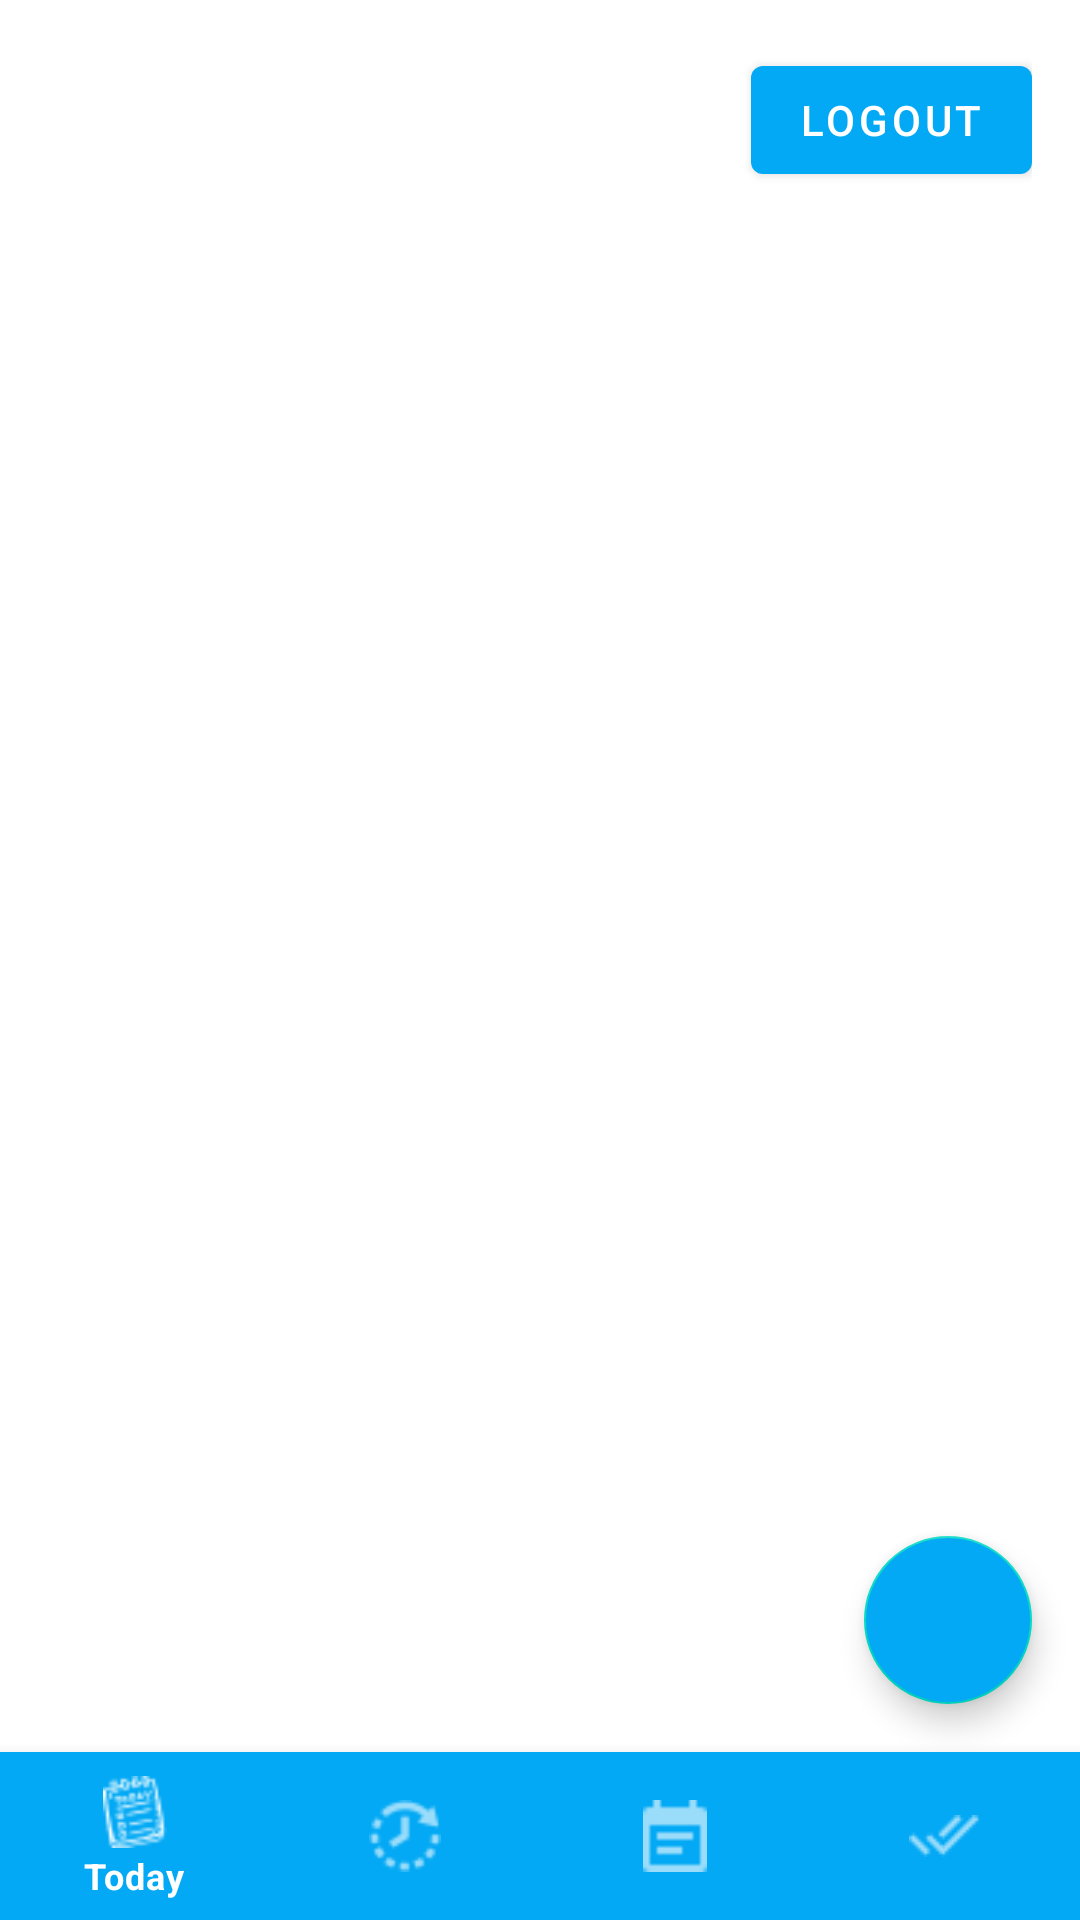

Write the Android layout XML for this screen, with the resource values it uses.
<!-- AndroidManifest.xml: application theme Theme.ToDoList -->
<!-- res/layout/activity_main.xml -->
<?xml version="1.0" encoding="utf-8"?>
<androidx.constraintlayout.widget.ConstraintLayout xmlns:android="http://schemas.android.com/apk/res/android"
    xmlns:app="http://schemas.android.com/apk/res-auto"
    xmlns:tools="http://schemas.android.com/tools"
    android:layout_width="match_parent"
    android:layout_height="match_parent"
    tools:context=".activity.MainActivity">

    <LinearLayout
        android:id="@+id/llMain"
        android:layout_width="match_parent"
        android:layout_height="wrap_content"
        android:padding="16dp"
        android:orientation="horizontal"
        tools:ignore="MissingConstraints">

        <androidx.constraintlayout.widget.ConstraintLayout
            android:layout_width="match_parent"
            android:layout_height="wrap_content">

            <TextView
                android:id="@+id/tvWelcome"
                android:layout_width="250dp"
                android:maxLines="2"
                android:layout_height="wrap_content"
                android:layout_gravity="center_vertical"
                android:text=""
                android:textColor="@color/black"
                android:textSize="18sp"
                app:layout_constraintBottom_toBottomOf="parent"
                app:layout_constraintTop_toTopOf="parent" />

            <com.google.android.material.button.MaterialButton
                android:id="@+id/btnLogout"
                android:layout_width="wrap_content"
                android:layout_height="wrap_content"
                android:layout_alignParentEnd="true"
                android:text="@string/logout"
                app:layout_constraintEnd_toEndOf="parent" />

        </androidx.constraintlayout.widget.ConstraintLayout>

    </LinearLayout>

    <com.google.android.material.floatingactionbutton.FloatingActionButton
        android:id="@+id/fabAddTask"
        android:layout_width="wrap_content"
        android:layout_height="wrap_content"
        android:layout_margin="16dp"
        android:backgroundTint="@color/biru_muda"
        android:contentDescription="@string/add_task"
        android:src="@drawable/ic_baseline_add_24"
        app:layout_constraintBottom_toTopOf="@+id/bottom_navigation"
        app:layout_constraintEnd_toEndOf="parent"
        tools:ignore="MissingConstraints" />

    <androidx.recyclerview.widget.RecyclerView
        android:id="@+id/rvTask"
        android:layout_width="match_parent"
        android:layout_height="wrap_content"
        app:layout_constraintTop_toBottomOf="@+id/llMain"
        tools:ignore="MissingConstraints"
        tools:listitem="@layout/task_list" />

    <com.google.android.material.bottomnavigation.BottomNavigationView
        android:id="@+id/bottom_navigation"
        style="@style/Widget.MaterialComponents.BottomNavigationView.Colored"
        android:layout_width="match_parent"
        android:layout_height="wrap_content"
        app:layout_constraintBottom_toBottomOf="parent"
        app:menu="@menu/bottom_nav_menu"
        tools:ignore="MissingConstraints" />

</androidx.constraintlayout.widget.ConstraintLayout>
<!-- res/layout/task_list.xml (included above) -->
<?xml version="1.0" encoding="utf-8"?>
<androidx.constraintlayout.widget.ConstraintLayout xmlns:android="http://schemas.android.com/apk/res/android"
    xmlns:tools="http://schemas.android.com/tools"
    android:layout_width="match_parent"
    android:layout_height="wrap_content"
    xmlns:app="http://schemas.android.com/apk/res-auto"
    android:padding="16dp">

    <com.google.android.material.card.MaterialCardView
        android:layout_width="match_parent"
        android:layout_height="wrap_content"
        app:cardCornerRadius="10dp"
        android:layout_marginTop="4dp"
        app:cardElevation="20dp"
        tools:ignore="MissingConstraints">

        <LinearLayout
            android:layout_width="match_parent"
            android:layout_height="wrap_content"
            android:padding="6dp"
            tools:ignore="MissingConstraints">

            <CheckBox
                android:id="@+id/cbTask"
                android:layout_width="wrap_content"
                android:layout_height="wrap_content"
                android:clickable="true"
                android:focusable="true"
                android:gravity="center_vertical"
                android:shadowColor="@color/black" />

            <LinearLayout
                android:layout_width="200dp"
                android:layout_height="wrap_content"
                android:layout_gravity="center_vertical"
                android:baselineAligned="false"
                android:orientation="vertical">

                <TextView
                    android:id="@+id/tvIdTask"
                    android:layout_width="wrap_content"
                    android:layout_height="wrap_content"
                    android:text=""
                    android:visibility="gone"/>

                <TextView
                    android:id="@+id/tvNamatask"
                    android:layout_width="wrap_content"
                    android:layout_height="wrap_content"
                    android:text="@string/nama_task"
                    android:textColor="@color/black"
                    android:maxLines="2"
                    android:textSize="19sp"
                    android:textStyle="bold" />

                <TextView
                    android:id="@+id/tvDescription"
                    android:layout_width="wrap_content"
                    android:layout_height="wrap_content"
                    android:text="@string/description"
                    android:textColor="@color/black" />

            </LinearLayout>

            <RelativeLayout
                android:layout_gravity="center_vertical"
                android:layout_width="wrap_content"
                android:layout_height="wrap_content">

                <TextView
                    android:id="@+id/tvDueDate"
                    android:layout_width="match_parent"
                    android:layout_height="wrap_content"
                    android:layout_marginEnd="6dp"
                    android:gravity="center_vertical"
                    android:text="@string/due_date"
                    android:textAlignment="textEnd"
                    android:textColor="@color/black"
                    tools:ignore="RtlCompat" />

            </RelativeLayout>

        </LinearLayout>

    </com.google.android.material.card.MaterialCardView>

</androidx.constraintlayout.widget.ConstraintLayout>
<!-- resources referenced by this layout -->
<resources>
  <color name="biru_muda">#03A9F4</color>
  <color name="black">#FF000000</color>
  <string name="add_task">add task</string>
  <string name="description">Description</string>
  <string name="due_date">Due Date</string>
  <string name="logout">logout</string>
  <string name="nama_task">Nama Task</string>
  <style name="Theme.ToDoList" parent="Theme.MaterialComponents.DayNight">
          
          <item name="colorPrimary">@color/biru_muda</item>
          <item name="colorPrimaryVariant">@color/teal_700</item>
          <item name="colorOnPrimary">@color/white</item>
          
          <item name="colorSecondary">@color/teal_200</item>
          <item name="colorSecondaryVariant">@color/teal_700</item>
          <item name="colorOnSecondary">@color/black</item>
          
          <item name="android:statusBarColor" tools:targetApi="l">?attr/colorPrimaryVariant</item>
          
      </style>
  <color name="teal_700">#FF018786</color>
  <color name="white">#FFFFFFFF</color>
  <color name="teal_200">#FF03DAC5</color>
</resources>
